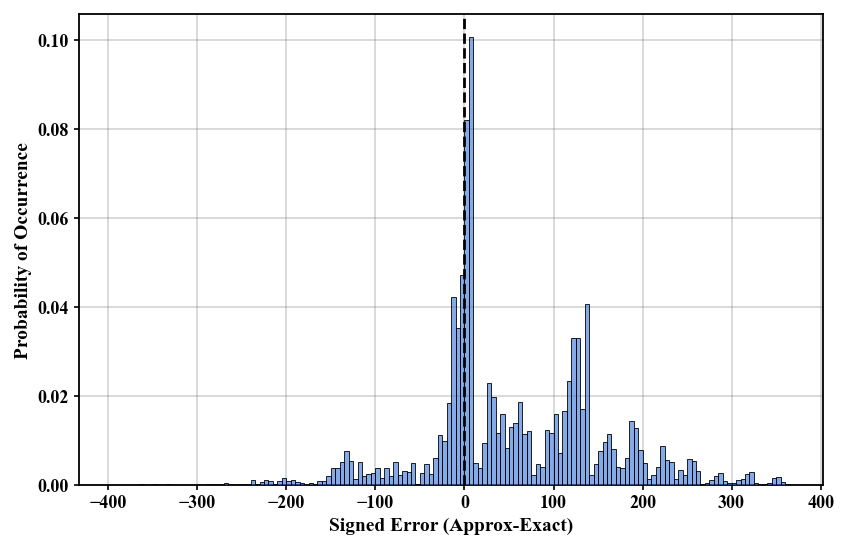

The file beside this chart, header and first rows:
A, B, Exact, Approx, Abs_Error, Sq_Error, MRED_per, Incorrect
0, 0, 0, 8, 8, 64, 0.000000, 1
0, 1, 0, 8, 8, 64, 0.000000, 1
0, 2, 0, 8, 8, 64, 0.000000, 1
0, 3, 0, 8, 8, 64, 0.000000, 1
0, 4, 0, 8, 8, 64, 0.000000, 1
0, 5, 0, 8, 8, 64, 0.000000, 1
0, 6, 0, 8, 8, 64, 0.000000, 1
0, 7, 0, 8, 8, 64, 0.000000, 1
0, 8, 0, 8, 8, 64, 0.000000, 1
0, 9, 0, 8, 8, 64, 0.000000, 1
0, 10, 0, 8, 8, 64, 0.000000, 1
0, 11, 0, 8, 8, 64, 0.000000, 1
0, 12, 0, 8, 8, 64, 0.000000, 1
0, 13, 0, 8, 8, 64, 0.000000, 1
0, 14, 0, 8, 8, 64, 0.000000, 1
0, 15, 0, 8, 8, 64, 0.000000, 1
0, 16, 0, 8, 8, 64, 0.000000, 1
0, 17, 0, 8, 8, 64, 0.000000, 1
0, 18, 0, 8, 8, 64, 0.000000, 1
0, 19, 0, 8, 8, 64, 0.000000, 1
0, 20, 0, 8, 8, 64, 0.000000, 1
0, 21, 0, 8, 8, 64, 0.000000, 1
0, 22, 0, 8, 8, 64, 0.000000, 1
0, 23, 0, 8, 8, 64, 0.000000, 1
0, 24, 0, 8, 8, 64, 0.000000, 1
0, 25, 0, 8, 8, 64, 0.000000, 1
0, 26, 0, 8, 8, 64, 0.000000, 1
0, 27, 0, 8, 8, 64, 0.000000, 1
0, 28, 0, 8, 8, 64, 0.000000, 1
0, 29, 0, 8, 8, 64, 0.000000, 1
0, 30, 0, 8, 8, 64, 0.000000, 1
0, 31, 0, 8, 8, 64, 0.000000, 1
0, 32, 0, 8, 8, 64, 0.000000, 1
0, 33, 0, 8, 8, 64, 0.000000, 1
0, 34, 0, 8, 8, 64, 0.000000, 1
0, 35, 0, 8, 8, 64, 0.000000, 1
0, 36, 0, 8, 8, 64, 0.000000, 1
0, 37, 0, 8, 8, 64, 0.000000, 1
0, 38, 0, 8, 8, 64, 0.000000, 1
0, 39, 0, 8, 8, 64, 0.000000, 1
0, 40, 0, 8, 8, 64, 0.000000, 1
0, 41, 0, 8, 8, 64, 0.000000, 1
0, 42, 0, 8, 8, 64, 0.000000, 1
0, 43, 0, 8, 8, 64, 0.000000, 1
0, 44, 0, 8, 8, 64, 0.000000, 1
0, 45, 0, 8, 8, 64, 0.000000, 1
0, 46, 0, 8, 8, 64, 0.000000, 1
0, 47, 0, 8, 8, 64, 0.000000, 1
0, 48, 0, 8, 8, 64, 0.000000, 1
0, 49, 0, 8, 8, 64, 0.000000, 1
0, 50, 0, 8, 8, 64, 0.000000, 1
0, 51, 0, 8, 8, 64, 0.000000, 1
0, 52, 0, 8, 8, 64, 0.000000, 1
0, 53, 0, 8, 8, 64, 0.000000, 1
0, 54, 0, 8, 8, 64, 0.000000, 1
0, 55, 0, 8, 8, 64, 0.000000, 1
0, 56, 0, 8, 8, 64, 0.000000, 1
0, 57, 0, 8, 8, 64, 0.000000, 1
0, 58, 0, 8, 8, 64, 0.000000, 1
0, 59, 0, 8, 8, 64, 0.000000, 1
... 65,483 more rows
